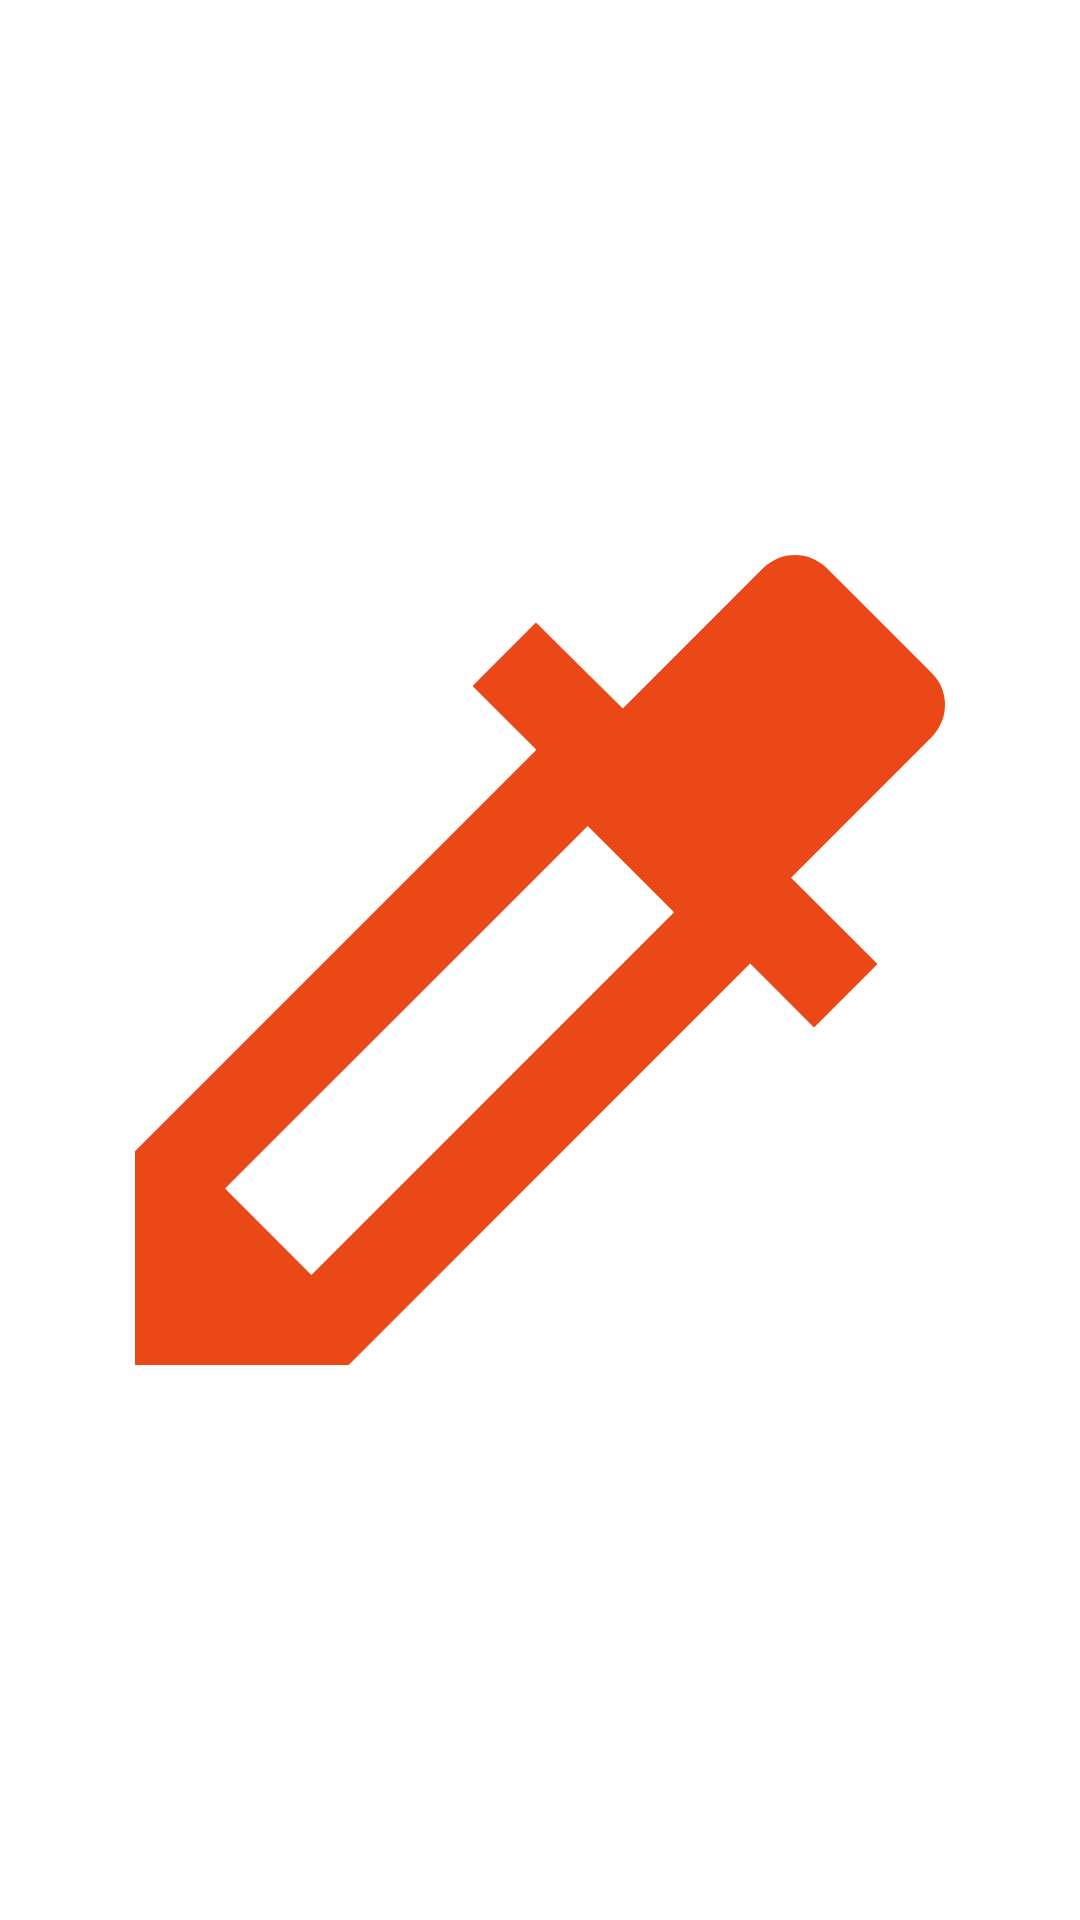

The Android layout XML behind this screen, and the referenced resources:
<!-- AndroidManifest.xml: application theme Theme.FixedSnapchat -->
<!-- res/layout/fragment_prank_snap.xml -->
<FrameLayout xmlns:android="http://schemas.android.com/apk/res/android"
    xmlns:tools="http://schemas.android.com/tools"
    android:layout_width="match_parent"
    android:layout_height="match_parent"
    tools:context="com.example.fixedsnapchat.PrankSnapFragment">


    <ImageView
        android:id="@+id/imageView"
        android:layout_width="match_parent"
        android:layout_height="match_parent"
        android:src="@drawable/ic_baseline_colorize_24" />
</FrameLayout>
<!-- resources referenced by this layout -->
<resources>
  <!-- drawable ic_baseline_colorize_24 (drawable-v24) -->
  <vector android:height="24dp" android:tint="#EA4817"
      android:viewportHeight="24" android:viewportWidth="24"
      android:width="24dp" xmlns:android="http://schemas.android.com/apk/res/android">
      <path android:fillColor="@android:color/white" android:pathData="M20.71,5.63l-2.34,-2.34c-0.39,-0.39 -1.02,-0.39 -1.41,0l-3.12,3.12 -1.93,-1.91 -1.41,1.41 1.42,1.42L3,16.25V21h4.75l8.92,-8.92 1.42,1.42 1.41,-1.41 -1.92,-1.92 3.12,-3.12c0.4,-0.4 0.4,-1.03 0.01,-1.42zM6.92,19L5,17.08l8.06,-8.06 1.92,1.92L6.92,19z"/>
  </vector>
  <style name="Theme.FixedSnapchat" parent="Theme.MaterialComponents.DayNight.DarkActionBar">
          
          <item name="colorPrimary">@color/purple_500</item>
          <item name="colorPrimaryVariant">@color/purple_700</item>
          <item name="colorOnPrimary">@color/white</item>
          
          <item name="colorSecondary">@color/teal_200</item>
          <item name="colorSecondaryVariant">@color/teal_700</item>
          <item name="colorOnSecondary">@color/black</item>
          
          <item name="android:statusBarColor" tools:targetApi="l">?attr/colorPrimaryVariant</item>
          
      </style>
  <!-- not gathered from this repository: default colours our renderer supplied (Android Studio template values) -->
  <color name="purple_500">#FF6200EE</color>
  <color name="purple_700">#FF3700B3</color>
  <color name="teal_200">#FF03DAC5</color>
  <color name="teal_700">#FF018786</color>
  <color name="black">#FF000000</color>
  <color name="white">#FFFFFFFF</color>
</resources>
